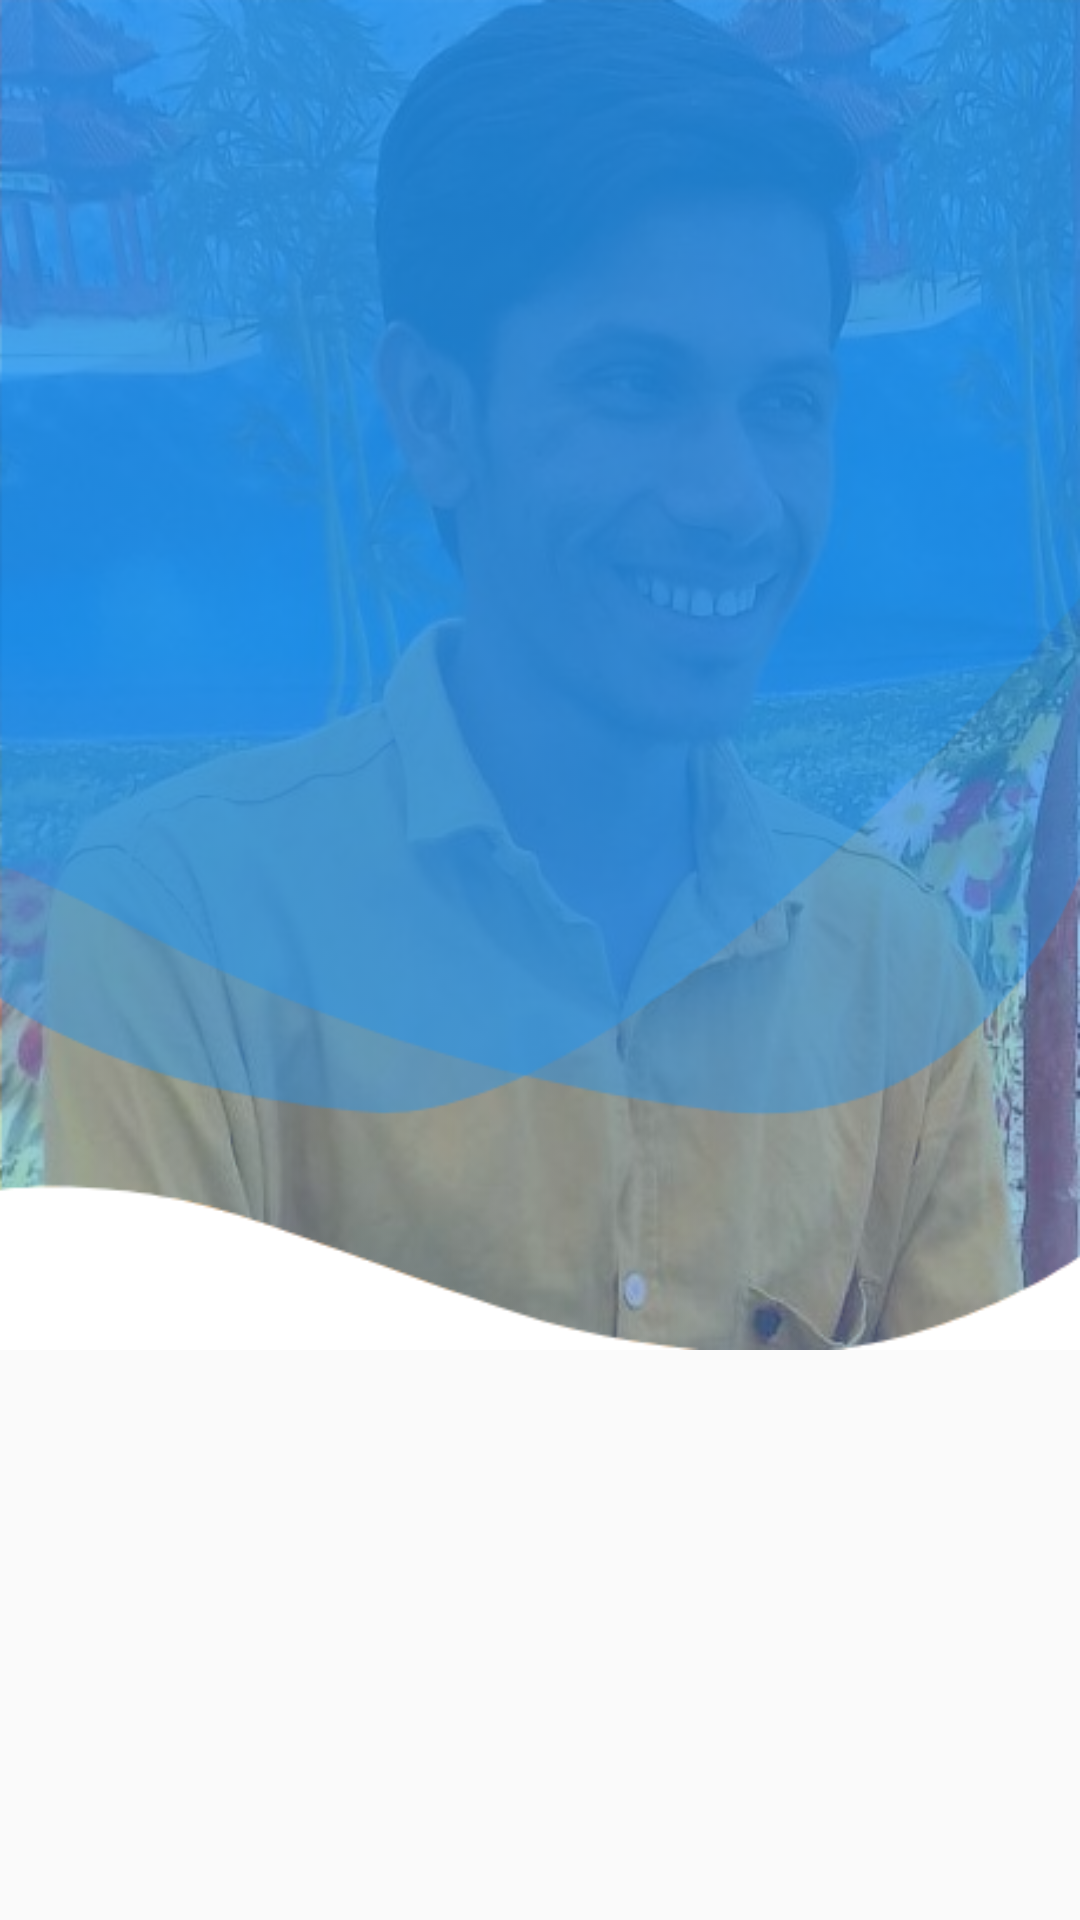

Here is an Android app screen rendered from its layout file. Give the layout XML and the strings, colors and styles it references.
<!-- AndroidManifest.xml: application theme AppTheme -->
<!-- res/layout/fragment_profileinfo_fragment.xml -->
<?xml version="1.0" encoding="utf-8"?>
<RelativeLayout xmlns:android="http://schemas.android.com/apk/res/android"
    xmlns:tools="http://schemas.android.com/tools"
    android:layout_width="match_parent"
    android:layout_height="match_parent"
    xmlns:app="http://schemas.android.com/apk/res-auto"
    tools:context=".Profileinfo_fragment">


    <ImageView
        android:layout_width="fill_parent"
        android:layout_height="450dp"
        android:contentDescription="todo"
        android:scaleType="fitXY"
        android:src="@drawable/bhargav"
        android:background="#fff"/>

    <ImageView
        android:layout_width="fill_parent"
        android:layout_height="450dp"
        android:contentDescription="todo"
        android:scaleType="fitXY"
        android:src="@drawable/component2" />

    <LinearLayout
        android:layout_width="wrap_content"
        android:layout_height="wrap_content">

        <androidx.cardview.widget.CardView
            android:layout_width="match_parent"
            android:layout_height="match_parent"
            app:cardCornerRadius="50dp">

        </androidx.cardview.widget.CardView>
    </LinearLayout>

</RelativeLayout>
<!-- resources referenced by this layout -->
<resources>
  <!-- drawable bhargav: jpg bitmap (drawable, 97855 bytes) -->
  <!-- drawable component2: png bitmap (drawable, 12458 bytes) -->
  <style name="AppTheme" parent="Theme.AppCompat.Light.NoActionBar">
          
          <item name="colorPrimary">@color/colorPrimary</item>
          <item name="colorPrimaryDark">@color/color1</item>
          <item name="colorAccent">@color/colorAccent</item>
      </style>
  <color name="colorPrimary">#6200EE</color>
  <color name="colorAccent">#03DAC5</color>
</resources>
